Run: headless pygame with SDL's dummy video driver; simulated clock (each Clock.tick advances the game by its frame time, no real sleeping); random seed 0; keys injected as events and as key.get_pressed() state; no mouse input.
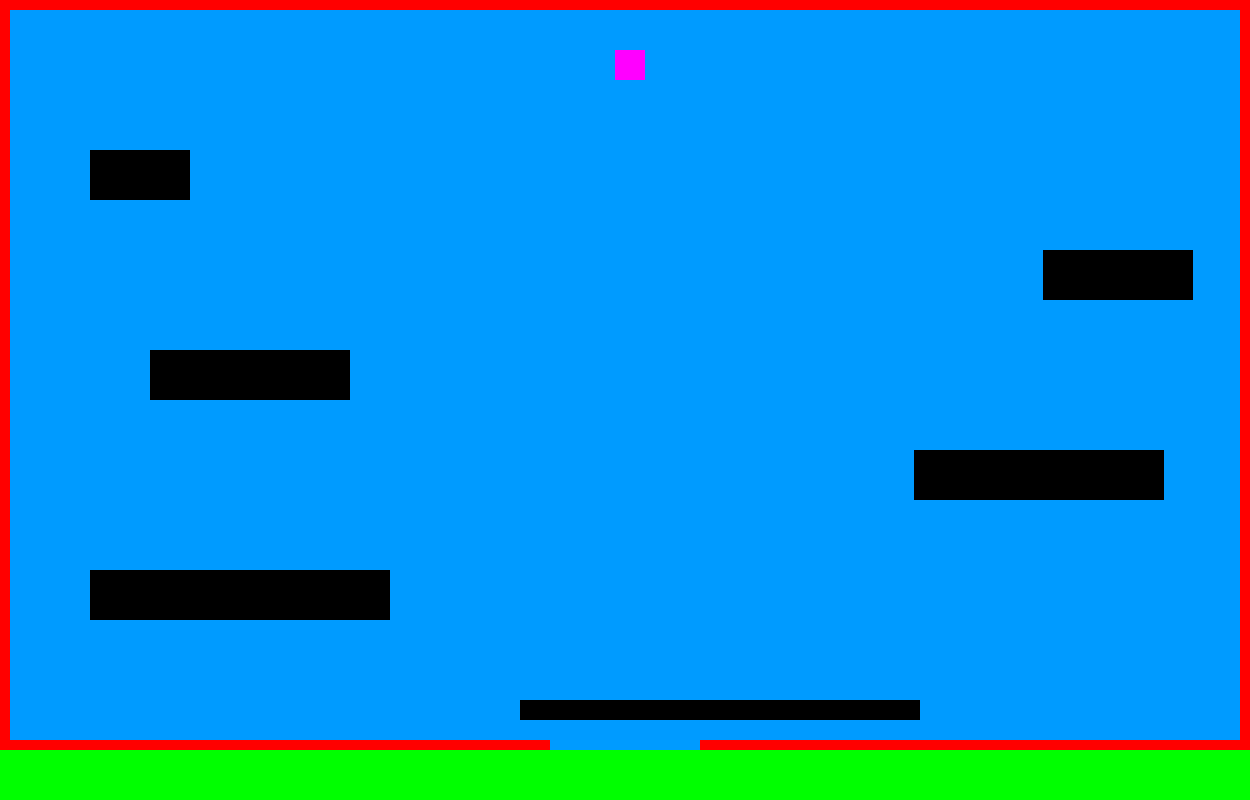
Frame 1 of 4 · flips 1–60 · no input
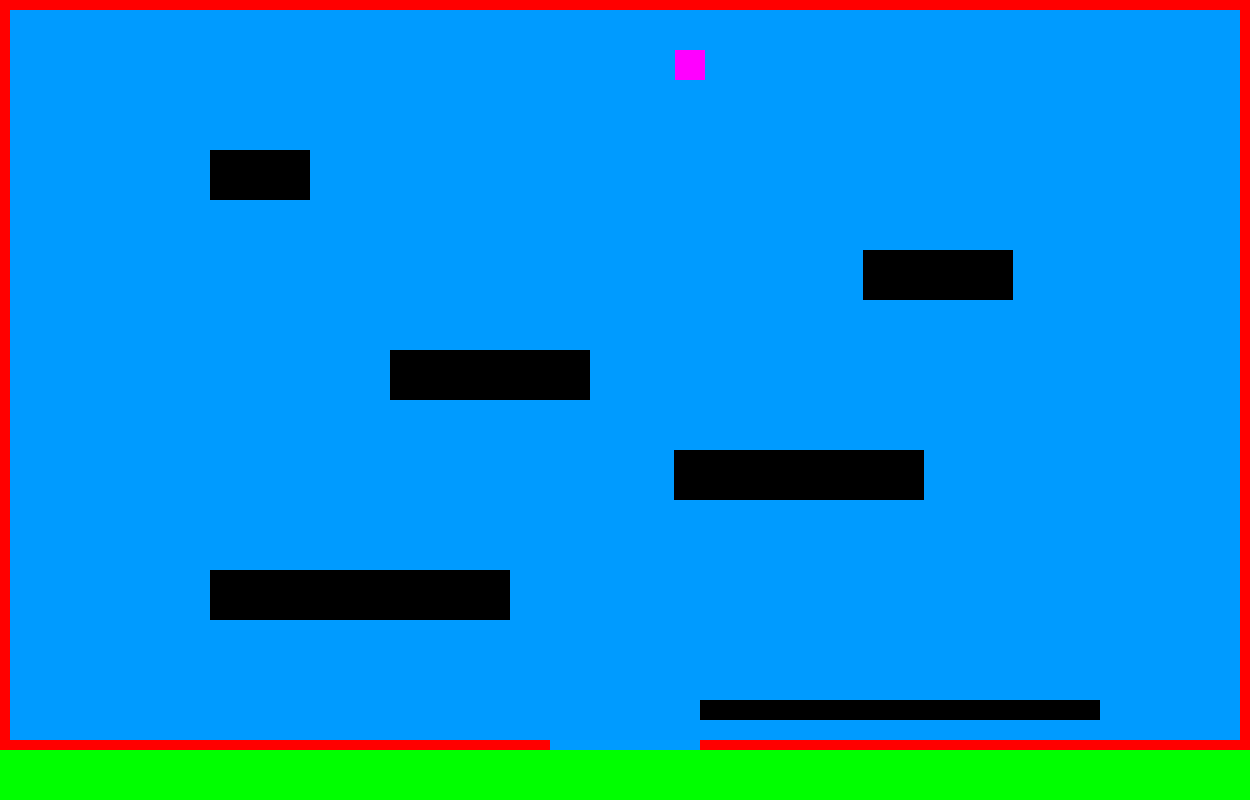
Frame 2 of 4 · flips 61–180 · tapped SPACE, RETURN · held RIGHT (→), D
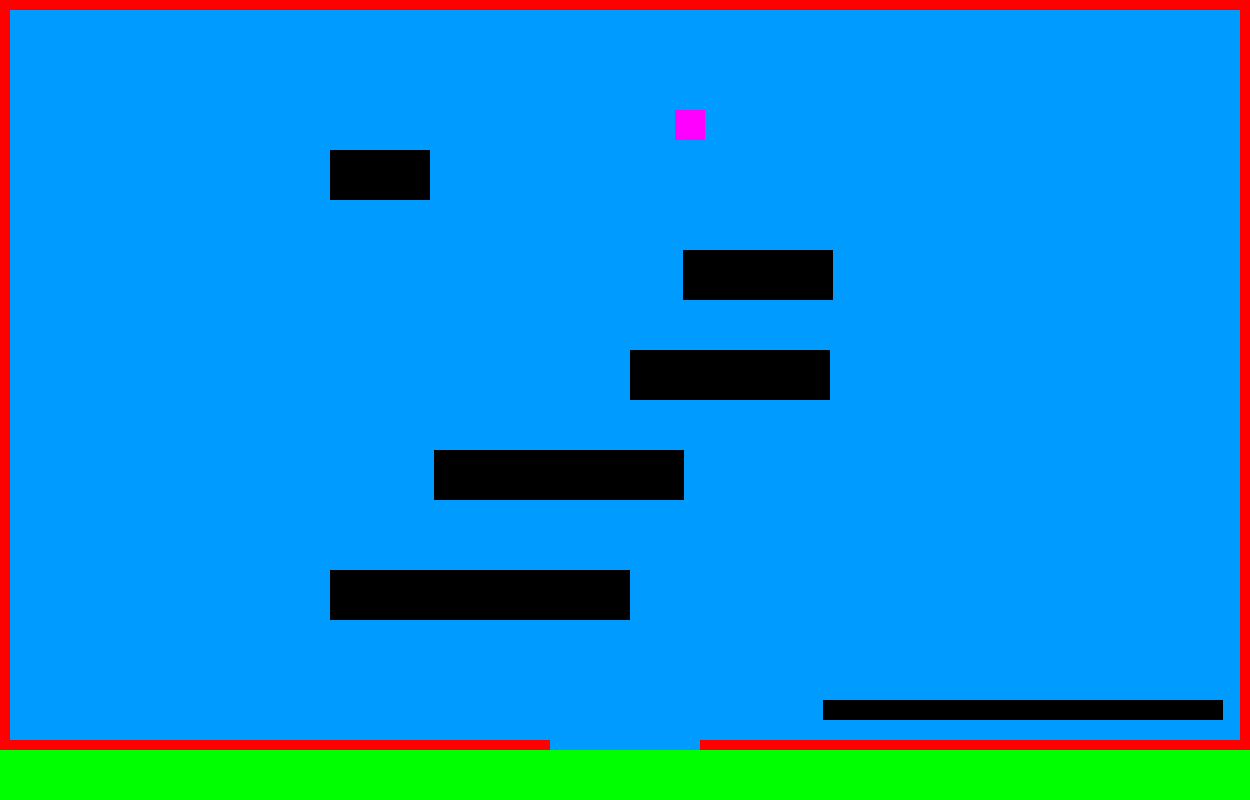
Frame 3 of 4 · flips 181–300 · held DOWN (↓), S
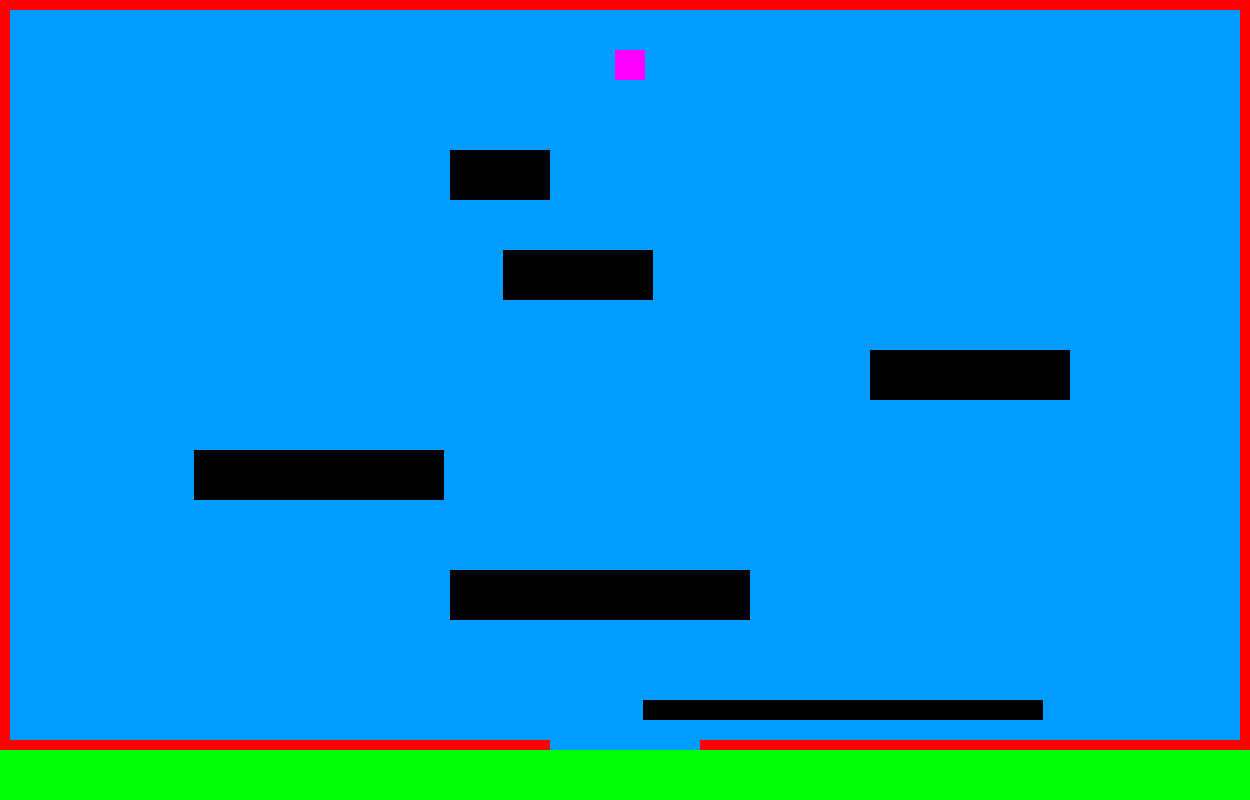
Frame 4 of 4 · flips 301–420 · held LEFT (←), A, UP (↑), W

The pygame program that drew these frames:

import sys
import pygame

rozliseni_okna = (1250, 800)
okno = pygame.display.set_mode(rozliseni_okna)

zivoty = 3
rychlost_hrace = 0.5
x1 = 615
y1 = 50

nep1_x = 30
nep2_x = 1070
nep3_x = 30
nep4_x = 970
nep5_x = 430
nep6_x = 30

speed1 = 1
speed2 = 1.5
speed3 = 2
speed4 = 2
speed5 = 1.5
speed6 = 1

while True:
    for udalost in pygame.event.get():  
        if udalost.type == pygame.QUIT:
            pygame.quit()
            sys.exit()
            
    stisknute_klavesy = pygame.key.get_pressed()
    
    nep1_x += speed1
    nep2_x += speed2
    nep3_x += speed3
    nep4_x += speed4
    nep5_x += speed5
    nep6_x += speed6
    
    if nep1_x > 1150:
        speed1 *= -1
    if nep1_x < 0:
        speed1 *= -1
        
    if nep2_x > 1100:
        speed2 *= -1
    if nep2_x < 0:
        speed2 *= -1
        
    if nep3_x > 1050:
        speed3 *= -1
    if nep3_x < 0:
        speed3 *= -1
    
    if nep4_x > 1000:
        speed4 *= -1
    if nep4_x < 0:
        speed4 *= -1
        
    if nep5_x > 850:
        speed5 *= -1
    if nep5_x < 0:
        speed5 *= -1
        
    if nep6_x > 950:
        speed6 *= -1
    if nep6_x < 0:
        speed6 *= -1
        
    if stisknute_klavesy[pygame.K_RIGHT]: 
        x1 += rychlost_hrace
    if stisknute_klavesy[pygame.K_LEFT]: 
        x1 -= rychlost_hrace 
    if stisknute_klavesy[pygame.K_UP]: 
        y1 -= rychlost_hrace 
    if stisknute_klavesy[pygame.K_DOWN]: 
        y1 += rychlost_hrace
        
    okno.fill((0, 155, 255))
        
    hrac = pygame.draw.rect(okno, (255, 0, 255), (x1, y1, 30, 30))
    
    
    nep1 = pygame.draw.rect(okno, (0, 0, 0), (nep1_x, 150, 100, 50))
    nep2 = pygame.draw.rect(okno, (0, 0, 0), (nep2_x, 250, 150, 50))
    nep3 = pygame.draw.rect(okno, (0, 0, 0), (nep3_x, 350, 200, 50))
    nep4 = pygame.draw.rect(okno, (0, 0, 0), (nep4_x, 450, 250, 50))
    nep5 = pygame.draw.rect(okno, (0, 0, 0), (nep5_x, 700, 400, 20))
    nep6 = pygame.draw.rect(okno, (0, 0, 0), (nep6_x, 570, 300, 50))
    
    zed1 = pygame.draw.rect(okno, (255, 0, 0), (0, 0, 1250, 10))
    zed2 = pygame.draw.rect(okno, (255, 0, 0), (1240, 0, 10, 750))
    zed3 = pygame.draw.rect(okno, (255, 0, 0), (0, 0, 10, 750))
    zed4 = pygame.draw.rect(okno, (255, 0, 0), (0, 740, 550, 10))
    zed5 = pygame.draw.rect(okno, (255, 0, 0), (700, 740, 600, 10))
    cil = pygame.draw.rect(okno, (0, 255, 0), (0, 750, 1250, 50))
    
    
    if zivoty <= 0:
        pygame.quit()
        sys.exit()
    
    if hrac.colliderect(cil):
        pygame.quit()
        sys.exit()
        
    if hrac.colliderect(zed1):
        x1 = 615
        y1 = 50
        zivoty -= 1
        
    if hrac.colliderect(zed2):
        x1 = 615
        y1 = 50
        zivoty -= 1
        
    if hrac.colliderect(zed3):
        x1 = 615
        y1 = 50
        zivoty -= 1
        
    if hrac.colliderect(zed4):
        x1 = 615
        y1 = 50
        zivoty -= 1
        
    if hrac.colliderect(zed5):
        x1 = 615
        y1 = 50
        zivoty -= 1
    
#______________________________________
        
    if hrac.colliderect(nep1):
        x1 = 615
        y1 = 50
        zivoty -= 1
    
    if hrac.colliderect(nep2):
        x1 = 615
        y1 = 50
        zivoty -= 1
    
    if hrac.colliderect(nep3):
        x1 = 615
        y1 = 50
        zivoty -= 1
        
    if hrac.colliderect(nep4):
        x1 = 615
        y1 = 50
        zivoty -= 1
    
    if hrac.colliderect(nep5):
        x1 = 615
        y1 = 50
        zivoty -= 1
        
    if hrac.colliderect(nep6):
        x1 = 615
        y1 = 50
        zivoty -= 1
        
    pygame.display.update()
            
        
